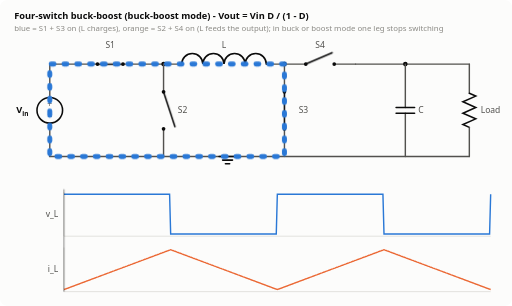
t = 0.00 s
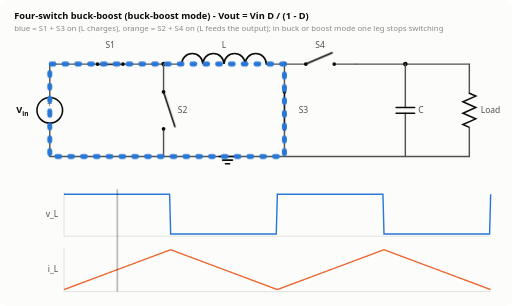
t = 0.60 s
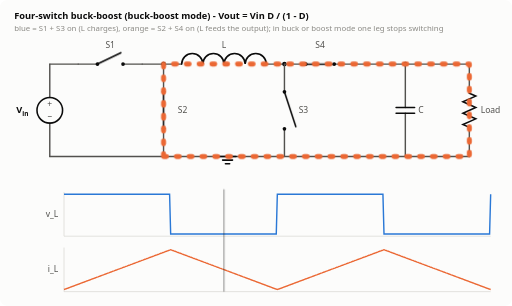
t = 1.80 s
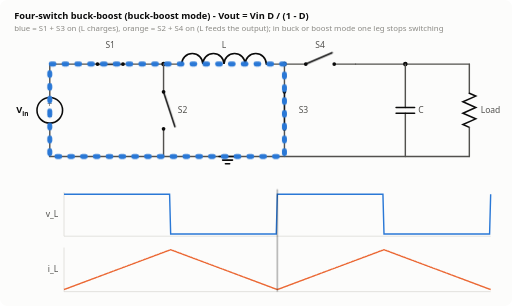
t = 2.40 s
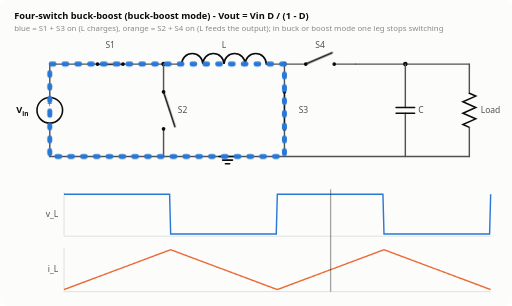
t = 3.00 s
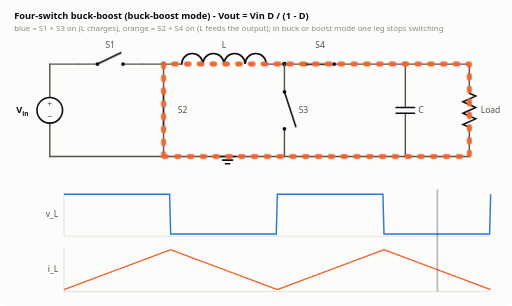
t = 4.20 s

The animated SVG that drew these frames (rendered in a browser with its animation timeline set to each time). Animation: 12 CSS @keyframes rules; one cycle of 4.80 s, repeats indefinitely.

<svg xmlns="http://www.w3.org/2000/svg" viewBox="0 0 720 430" width="720" height="430" role="img" aria-label="Four-switch non-inverting buck-boost, animated"><title>Four-switch non-inverting buck-boost, animated</title>
<style>
  .bg{fill:#fcfcfb} .w{stroke:#52514e;stroke-width:2;fill:none;stroke-linejoin:round;stroke-linecap:round}
  .c{stroke:#0b0b0b;stroke-width:2.2;fill:none;stroke-linecap:round} .fill{fill:#0b0b0b}
  .t{font:600 13px system-ui,-apple-system,Segoe UI,sans-serif;fill:#0b0b0b}
  .s{font:12px system-ui,-apple-system,Segoe UI,sans-serif;fill:#52514e}
  .m{font:11px system-ui,-apple-system,Segoe UI,sans-serif;fill:#8a8984}
  .ax{stroke:#d8d7d2;stroke-width:1}
  .p1{stroke:#2a78d6} .p2{stroke:#eb6834} .p3{stroke:#1baf7a} .p4{stroke:#e87ba4}
  .cur{stroke-width:7;fill:none;stroke-linecap:round;stroke-linejoin:round;opacity:0;stroke-dasharray:4 14}
  @keyframes flow{to{stroke-dashoffset:-18}}
  .wave{stroke-width:2;fill:none} .v{stroke:#2a78d6} .i{stroke:#eb6834}
  .cursor{stroke:#0b0b0b;stroke-width:1.2;opacity:.55}
  .box{fill:#f2f1ed;stroke:#d8d7d2} .hi{fill:#e5efff;stroke:#2a78d6}
  @media (prefers-color-scheme: dark){
    .bg{fill:#1a1a19} .w{stroke:#c3c2b7} .c{stroke:#ffffff} .fill{fill:#ffffff}
    .t{fill:#ffffff} .s{fill:#c3c2b7} .m{fill:#8f8e87} .ax{stroke:#3a3a37}
    .p1{stroke:#3987e5} .p2{stroke:#d95926} .p3{stroke:#199e70} .p4{stroke:#d55181}
    .v{stroke:#3987e5} .i{stroke:#d95926} .cursor{stroke:#ffffff}
    .box{fill:#262624;stroke:#3a3a37} .hi{fill:#1f2d44;stroke:#3987e5}
  }
</style>
<style>@keyframes k0{0.000%{opacity:1} 50.000%{opacity:0} 100.000%{opacity:0}}
.k0{animation:k0 2.4s steps(1,end) infinite}
.k0c{animation:flow 0.6s linear infinite,k0 2.4s steps(1,end) infinite}
@keyframes k1{0.000%{opacity:0} 50.000%{opacity:1} 100.000%{opacity:1}}
.k1{animation:k1 2.4s steps(1,end) infinite}
.k1c{animation:flow 0.6s linear infinite,k1 2.4s steps(1,end) infinite}
@keyframes k2{0.000%{opacity:0} 50.000%{opacity:1} 100.000%{opacity:1}}
.k2{animation:k2 2.4s steps(1,end) infinite}
.k2c{animation:flow 0.6s linear infinite,k2 2.4s steps(1,end) infinite}
@keyframes k3{0.000%{opacity:1} 50.000%{opacity:0} 100.000%{opacity:0}}
.k3{animation:k3 2.4s steps(1,end) infinite}
.k3c{animation:flow 0.6s linear infinite,k3 2.4s steps(1,end) infinite}
@keyframes k4{0.000%{opacity:1} 50.000%{opacity:0} 100.000%{opacity:0}}
.k4{animation:k4 2.4s steps(1,end) infinite}
.k4c{animation:flow 0.6s linear infinite,k4 2.4s steps(1,end) infinite}
@keyframes k5{0.000%{opacity:0} 50.000%{opacity:1} 100.000%{opacity:1}}
.k5{animation:k5 2.4s steps(1,end) infinite}
.k5c{animation:flow 0.6s linear infinite,k5 2.4s steps(1,end) infinite}
@keyframes k6{0.000%{opacity:0} 50.000%{opacity:1} 100.000%{opacity:1}}
.k6{animation:k6 2.4s steps(1,end) infinite}
.k6c{animation:flow 0.6s linear infinite,k6 2.4s steps(1,end) infinite}
@keyframes k7{0.000%{opacity:1} 50.000%{opacity:0} 100.000%{opacity:0}}
.k7{animation:k7 2.4s steps(1,end) infinite}
.k7c{animation:flow 0.6s linear infinite,k7 2.4s steps(1,end) infinite}
@keyframes k8{0.000%{opacity:1} 50.000%{opacity:0} 100.000%{opacity:0}}
.k8{animation:k8 2.4s steps(1,end) infinite}
.k8c{animation:flow 0.6s linear infinite,k8 2.4s steps(1,end) infinite}
@keyframes k9{0.000%{opacity:0} 50.000%{opacity:1} 100.000%{opacity:1}}
.k9{animation:k9 2.4s steps(1,end) infinite}
.k9c{animation:flow 0.6s linear infinite,k9 2.4s steps(1,end) infinite}
@keyframes cur{from{transform:translateX(0)}to{transform:translateX(600px)}}
.cursor{animation:cur 4.8s linear infinite}</style><rect class="bg" width="720" height="430" rx="10"/><text class="t" x="20" y="26" text-anchor="start">Four-switch buck-boost (buck-boost mode)  -  Vout = Vin D / (1 - D)</text><text class="m" x="20" y="44" text-anchor="start">blue = S1 + S3 on (L charges), orange = S2 + S4 on (L feeds the output); in buck or boost mode one leg stops switching</text><polyline class="w" points="70,90 70,137.0"/><polyline class="w" points="70,173.0 70,220"/><circle class="c" cx="70" cy="155.0" r="18"/><text class="s" x="70" y="151.0" text-anchor="middle">+</text><text class="s" x="70" y="167.0" text-anchor="middle">&#8722;</text><text class="t" x="40" y="159.0" text-anchor="end">V<tspan dy="4" font-size="9">in</tspan></text><polyline class="w" points="70,90 110,90"/><polyline class="w" points="110,90 137.0,90"/><polyline class="w" points="173.0,90 200,90"/><circle class="fill" cx="137.0" cy="90" r="2.6"/><circle class="fill" cx="173.0" cy="90" r="2.6"/><g class="on k0"><line class="c" x1="137.0" y1="90" x2="173.0" y2="90"/></g><g class="off k1"><line class="c" x1="137.0" y1="90" x2="170.0" y2="74"/></g><text class="s" x="155.0" y="68" text-anchor="middle">S1</text><polyline class="w" points="200,90 230,90"/><circle class="fill" cx="230" cy="90" r="3.2"/><polyline class="w" points="230,90 230,129.0"/><polyline class="w" points="230,181.0 230,220"/><circle class="fill" cx="230" cy="129.0" r="2.6"/><circle class="fill" cx="230" cy="181.0" r="2.6"/><g class="on k2"><line class="c" x1="230" y1="129.0" x2="230" y2="181.0"/></g><g class="off k3"><line class="c" x1="230" y1="129.0" x2="246" y2="178.0"/></g><text class="s" x="250" y="159.0" text-anchor="start">S2</text><polyline class="w" points="230,90 255.5,90"/><polyline class="w" points="374.5,90 400,90"/><path class="c" d="M255.5,90 a14.875,14.875 0 0 1 29.75,0 a14.875,14.875 0 0 1 29.75,0 a14.875,14.875 0 0 1 29.75,0 a14.875,14.875 0 0 1 29.75,0"/><text class="s" x="315.0" y="67.125" text-anchor="middle">L</text><circle class="fill" cx="400" cy="90" r="3.2"/><polyline class="w" points="400,90 400,129.0"/><polyline class="w" points="400,181.0 400,220"/><circle class="fill" cx="400" cy="129.0" r="2.6"/><circle class="fill" cx="400" cy="181.0" r="2.6"/><g class="on k4"><line class="c" x1="400" y1="129.0" x2="400" y2="181.0"/></g><g class="off k5"><line class="c" x1="400" y1="129.0" x2="416" y2="178.0"/></g><text class="s" x="420" y="159.0" text-anchor="start">S3</text><polyline class="w" points="400,90 430.0,90"/><polyline class="w" points="470.0,90 500,90"/><circle class="fill" cx="430.0" cy="90" r="2.6"/><circle class="fill" cx="470.0" cy="90" r="2.6"/><g class="on k6"><line class="c" x1="430.0" y1="90" x2="470.0" y2="90"/></g><g class="off k7"><line class="c" x1="430.0" y1="90" x2="467.0" y2="74"/></g><text class="s" x="450.0" y="68" text-anchor="middle">S4</text><polyline class="w" points="500,90 660,90"/><circle class="fill" cx="570" cy="90" r="3.2"/><polyline class="w" points="570,90 570,151.0"/><polyline class="w" points="570,159.0 570,220"/><line class="c" x1="557" y1="151.0" x2="583" y2="151.0"/><line class="c" x1="557" y1="159.0" x2="583" y2="159.0"/><text class="s" x="588" y="159.0" text-anchor="start">C</text><polyline class="w" points="660,90 660,131.0"/><polyline class="c" points="660,131.0 669,135.0 651,143.0 669,151.0 651,159.0 669,167.0 651,175.0 660,179.0"/><polyline class="w" points="660,179.0 660,220"/><text class="s" x="676" y="159.0" text-anchor="start">Load</text><polyline class="w" points="70,220 660,220"/><line class="c" x1="308" y1="220" x2="332" y2="220"/><line class="c" x1="313" y1="225" x2="327" y2="225"/><line class="c" x1="317" y1="230" x2="323" y2="230"/><polyline class="cur p1 k8c" points="70,160 70,90 400,90 400,220 70,220 70,160"/><polyline class="cur p2 k9c" points="230,220 230,90 660,90 660,220 230,220"/><line class="ax" x1="90" y1="332.0" x2="690" y2="332.0"/><line class="ax" x1="90" y1="270.0" x2="90" y2="332.0"/><polyline class="wave v" points="90.0,273.0 91.5,273.0 93.0,273.0 94.5,273.0 96.0,273.0 97.5,273.0 99.0,273.0 100.5,273.0 102.0,273.0 103.5,273.0 105.0,273.0 106.5,273.0 108.0,273.0 109.5,273.0 111.0,273.0 112.5,273.0 114.0,273.0 115.5,273.0 117.0,273.0 118.5,273.0 120.0,273.0 121.5,273.0 123.0,273.0 124.5,273.0 126.0,273.0 127.5,273.0 129.0,273.0 130.5,273.0 132.0,273.0 133.5,273.0 135.0,273.0 136.5,273.0 138.0,273.0 139.5,273.0 141.0,273.0 142.5,273.0 144.0,273.0 145.5,273.0 147.0,273.0 148.5,273.0 150.0,273.0 151.5,273.0 153.0,273.0 154.5,273.0 156.0,273.0 157.5,273.0 159.0,273.0 160.5,273.0 162.0,273.0 163.5,273.0 165.0,273.0 166.5,273.0 168.0,273.0 169.5,273.0 171.0,273.0 172.5,273.0 174.0,273.0 175.5,273.0 177.0,273.0 178.5,273.0 180.0,273.0 181.5,273.0 183.0,273.0 184.5,273.0 186.0,273.0 187.5,273.0 189.0,273.0 190.5,273.0 192.0,273.0 193.5,273.0 195.0,273.0 196.5,273.0 198.0,273.0 199.5,273.0 201.0,273.0 202.5,273.0 204.0,273.0 205.5,273.0 207.0,273.0 208.5,273.0 210.0,273.0 211.5,273.0 213.0,273.0 214.5,273.0 216.0,273.0 217.5,273.0 219.0,273.0 220.5,273.0 222.0,273.0 223.5,273.0 225.0,273.0 226.5,273.0 228.0,273.0 229.5,273.0 231.0,273.0 232.5,273.0 234.0,273.0 235.5,273.0 237.0,273.0 238.5,273.0 240.0,329.0 241.5,329.0 243.0,329.0 244.5,329.0 246.0,329.0 247.5,329.0 249.0,329.0 250.5,329.0 252.0,329.0 253.5,329.0 255.0,329.0 256.5,329.0 258.0,329.0 259.5,329.0 261.0,329.0 262.5,329.0 264.0,329.0 265.5,329.0 267.0,329.0 268.5,329.0 270.0,329.0 271.5,329.0 273.0,329.0 274.5,329.0 276.0,329.0 277.5,329.0 279.0,329.0 280.5,329.0 282.0,329.0 283.5,329.0 285.0,329.0 286.5,329.0 288.0,329.0 289.5,329.0 291.0,329.0 292.5,329.0 294.0,329.0 295.5,329.0 297.0,329.0 298.5,329.0 300.0,329.0 301.5,329.0 303.0,329.0 304.5,329.0 306.0,329.0 307.5,329.0 309.0,329.0 310.5,329.0 312.0,329.0 313.5,329.0 315.0,329.0 316.5,329.0 318.0,329.0 319.5,329.0 321.0,329.0 322.5,329.0 324.0,329.0 325.5,329.0 327.0,329.0 328.5,329.0 330.0,329.0 331.5,329.0 333.0,329.0 334.5,329.0 336.0,329.0 337.5,329.0 339.0,329.0 340.5,329.0 342.0,329.0 343.5,329.0 345.0,329.0 346.5,329.0 348.0,329.0 349.5,329.0 351.0,329.0 352.5,329.0 354.0,329.0 355.5,329.0 357.0,329.0 358.5,329.0 360.0,329.0 361.5,329.0 363.0,329.0 364.5,329.0 366.0,329.0 367.5,329.0 369.0,329.0 370.5,329.0 372.0,329.0 373.5,329.0 375.0,329.0 376.5,329.0 378.0,329.0 379.5,329.0 381.0,329.0 382.5,329.0 384.0,329.0 385.5,329.0 387.0,329.0 388.5,329.0 390.0,273.0 391.5,273.0 393.0,273.0 394.5,273.0 396.0,273.0 397.5,273.0 399.0,273.0 400.5,273.0 402.0,273.0 403.5,273.0 405.0,273.0 406.5,273.0 408.0,273.0 409.5,273.0 411.0,273.0 412.5,273.0 414.0,273.0 415.5,273.0 417.0,273.0 418.5,273.0 420.0,273.0 421.5,273.0 423.0,273.0 424.5,273.0 426.0,273.0 427.5,273.0 429.0,273.0 430.5,273.0 432.0,273.0 433.5,273.0 435.0,273.0 436.5,273.0 438.0,273.0 439.5,273.0 441.0,273.0 442.5,273.0 444.0,273.0 445.5,273.0 447.0,273.0 448.5,273.0 450.0,273.0 451.5,273.0 453.0,273.0 454.5,273.0 456.0,273.0 457.5,273.0 459.0,273.0 460.5,273.0 462.0,273.0 463.5,273.0 465.0,273.0 466.5,273.0 468.0,273.0 469.5,273.0 471.0,273.0 472.5,273.0 474.0,273.0 475.5,273.0 477.0,273.0 478.5,273.0 480.0,273.0 481.5,273.0 483.0,273.0 484.5,273.0 486.0,273.0 487.5,273.0 489.0,273.0 490.5,273.0 492.0,273.0 493.5,273.0 495.0,273.0 496.5,273.0 498.0,273.0 499.5,273.0 501.0,273.0 502.5,273.0 504.0,273.0 505.5,273.0 507.0,273.0 508.5,273.0 510.0,273.0 511.5,273.0 513.0,273.0 514.5,273.0 516.0,273.0 517.5,273.0 519.0,273.0 520.5,273.0 522.0,273.0 523.5,273.0 525.0,273.0 526.5,273.0 528.0,273.0 529.5,273.0 531.0,273.0 532.5,273.0 534.0,273.0 535.5,273.0 537.0,273.0 538.5,273.0 540.0,329.0 541.5,329.0 543.0,329.0 544.5,329.0 546.0,329.0 547.5,329.0 549.0,329.0 550.5,329.0 552.0,329.0 553.5,329.0 555.0,329.0 556.5,329.0 558.0,329.0 559.5,329.0 561.0,329.0 562.5,329.0 564.0,329.0 565.5,329.0 567.0,329.0 568.5,329.0 570.0,329.0 571.5,329.0 573.0,329.0 574.5,329.0 576.0,329.0 577.5,329.0 579.0,329.0 580.5,329.0 582.0,329.0 583.5,329.0 585.0,329.0 586.5,329.0 588.0,329.0 589.5,329.0 591.0,329.0 592.5,329.0 594.0,329.0 595.5,329.0 597.0,329.0 598.5,329.0 600.0,329.0 601.5,329.0 603.0,329.0 604.5,329.0 606.0,329.0 607.5,329.0 609.0,329.0 610.5,329.0 612.0,329.0 613.5,329.0 615.0,329.0 616.5,329.0 618.0,329.0 619.5,329.0 621.0,329.0 622.5,329.0 624.0,329.0 625.5,329.0 627.0,329.0 628.5,329.0 630.0,329.0 631.5,329.0 633.0,329.0 634.5,329.0 636.0,329.0 637.5,329.0 639.0,329.0 640.5,329.0 642.0,329.0 643.5,329.0 645.0,329.0 646.5,329.0 648.0,329.0 649.5,329.0 651.0,329.0 652.5,329.0 654.0,329.0 655.5,329.0 657.0,329.0 658.5,329.0 660.0,329.0 661.5,329.0 663.0,329.0 664.5,329.0 666.0,329.0 667.5,329.0 669.0,329.0 670.5,329.0 672.0,329.0 673.5,329.0 675.0,329.0 676.5,329.0 678.0,329.0 679.5,329.0 681.0,329.0 682.5,329.0 684.0,329.0 685.5,329.0 687.0,329.0 688.5,329.0 690.0,273.0"/><text class="s" x="82" y="305.0" text-anchor="end">v_L</text><line class="ax" x1="90" y1="410.0" x2="690" y2="410.0"/><line class="ax" x1="90" y1="348.0" x2="90" y2="410.0"/><polyline class="wave i" points="90.0,407.0 91.5,406.4 93.0,405.9 94.5,405.3 96.0,404.8 97.5,404.2 99.0,403.6 100.5,403.1 102.0,402.5 103.5,402.0 105.0,401.4 106.5,400.8 108.0,400.3 109.5,399.7 111.0,399.2 112.5,398.6 114.0,398.0 115.5,397.5 117.0,396.9 118.5,396.4 120.0,395.8 121.5,395.2 123.0,394.7 124.5,394.1 126.0,393.6 127.5,393.0 129.0,392.4 130.5,391.9 132.0,391.3 133.5,390.8 135.0,390.2 136.5,389.6 138.0,389.1 139.5,388.5 141.0,388.0 142.5,387.4 144.0,386.8 145.5,386.3 147.0,385.7 148.5,385.2 150.0,384.6 151.5,384.0 153.0,383.5 154.5,382.9 156.0,382.4 157.5,381.8 159.0,381.2 160.5,380.7 162.0,380.1 163.5,379.6 165.0,379.0 166.5,378.4 168.0,377.9 169.5,377.3 171.0,376.8 172.5,376.2 174.0,375.6 175.5,375.1 177.0,374.5 178.5,374.0 180.0,373.4 181.5,372.8 183.0,372.3 184.5,371.7 186.0,371.2 187.5,370.6 189.0,370.0 190.5,369.5 192.0,368.9 193.5,368.4 195.0,367.8 196.5,367.2 198.0,366.7 199.5,366.1 201.0,365.6 202.5,365.0 204.0,364.4 205.5,363.9 207.0,363.3 208.5,362.8 210.0,362.2 211.5,361.6 213.0,361.1 214.5,360.5 216.0,360.0 217.5,359.4 219.0,358.8 220.5,358.3 222.0,357.7 223.5,357.2 225.0,356.6 226.5,356.0 228.0,355.5 229.5,354.9 231.0,354.4 232.5,353.8 234.0,353.2 235.5,352.7 237.0,352.1 238.5,351.6 240.0,351.0 241.5,351.6 243.0,352.1 244.5,352.7 246.0,353.2 247.5,353.8 249.0,354.4 250.5,354.9 252.0,355.5 253.5,356.0 255.0,356.6 256.5,357.2 258.0,357.7 259.5,358.3 261.0,358.8 262.5,359.4 264.0,360.0 265.5,360.5 267.0,361.1 268.5,361.6 270.0,362.2 271.5,362.8 273.0,363.3 274.5,363.9 276.0,364.4 277.5,365.0 279.0,365.6 280.5,366.1 282.0,366.7 283.5,367.2 285.0,367.8 286.5,368.4 288.0,368.9 289.5,369.5 291.0,370.0 292.5,370.6 294.0,371.2 295.5,371.7 297.0,372.3 298.5,372.8 300.0,373.4 301.5,374.0 303.0,374.5 304.5,375.1 306.0,375.6 307.5,376.2 309.0,376.8 310.5,377.3 312.0,377.9 313.5,378.4 315.0,379.0 316.5,379.6 318.0,380.1 319.5,380.7 321.0,381.2 322.5,381.8 324.0,382.4 325.5,382.9 327.0,383.5 328.5,384.0 330.0,384.6 331.5,385.2 333.0,385.7 334.5,386.3 336.0,386.8 337.5,387.4 339.0,388.0 340.5,388.5 342.0,389.1 343.5,389.6 345.0,390.2 346.5,390.8 348.0,391.3 349.5,391.9 351.0,392.4 352.5,393.0 354.0,393.6 355.5,394.1 357.0,394.7 358.5,395.2 360.0,395.8 361.5,396.4 363.0,396.9 364.5,397.5 366.0,398.0 367.5,398.6 369.0,399.2 370.5,399.7 372.0,400.3 373.5,400.8 375.0,401.4 376.5,402.0 378.0,402.5 379.5,403.1 381.0,403.6 382.5,404.2 384.0,404.8 385.5,405.3 387.0,405.9 388.5,406.4 390.0,407.0 391.5,406.4 393.0,405.9 394.5,405.3 396.0,404.8 397.5,404.2 399.0,403.6 400.5,403.1 402.0,402.5 403.5,402.0 405.0,401.4 406.5,400.8 408.0,400.3 409.5,399.7 411.0,399.2 412.5,398.6 414.0,398.0 415.5,397.5 417.0,396.9 418.5,396.4 420.0,395.8 421.5,395.2 423.0,394.7 424.5,394.1 426.0,393.6 427.5,393.0 429.0,392.4 430.5,391.9 432.0,391.3 433.5,390.8 435.0,390.2 436.5,389.6 438.0,389.1 439.5,388.5 441.0,388.0 442.5,387.4 444.0,386.8 445.5,386.3 447.0,385.7 448.5,385.2 450.0,384.6 451.5,384.0 453.0,383.5 454.5,382.9 456.0,382.4 457.5,381.8 459.0,381.2 460.5,380.7 462.0,380.1 463.5,379.6 465.0,379.0 466.5,378.4 468.0,377.9 469.5,377.3 471.0,376.8 472.5,376.2 474.0,375.6 475.5,375.1 477.0,374.5 478.5,374.0 480.0,373.4 481.5,372.8 483.0,372.3 484.5,371.7 486.0,371.2 487.5,370.6 489.0,370.0 490.5,369.5 492.0,368.9 493.5,368.4 495.0,367.8 496.5,367.2 498.0,366.7 499.5,366.1 501.0,365.6 502.5,365.0 504.0,364.4 505.5,363.9 507.0,363.3 508.5,362.8 510.0,362.2 511.5,361.6 513.0,361.1 514.5,360.5 516.0,360.0 517.5,359.4 519.0,358.8 520.5,358.3 522.0,357.7 523.5,357.2 525.0,356.6 526.5,356.0 528.0,355.5 529.5,354.9 531.0,354.4 532.5,353.8 534.0,353.2 535.5,352.7 537.0,352.1 538.5,351.6 540.0,351.0 541.5,351.6 543.0,352.1 544.5,352.7 546.0,353.2 547.5,353.8 549.0,354.4 550.5,354.9 552.0,355.5 553.5,356.0 555.0,356.6 556.5,357.2 558.0,357.7 559.5,358.3 561.0,358.8 562.5,359.4 564.0,360.0 565.5,360.5 567.0,361.1 568.5,361.6 570.0,362.2 571.5,362.8 573.0,363.3 574.5,363.9 576.0,364.4 577.5,365.0 579.0,365.6 580.5,366.1 582.0,366.7 583.5,367.2 585.0,367.8 586.5,368.4 588.0,368.9 589.5,369.5 591.0,370.0 592.5,370.6 594.0,371.2 595.5,371.7 597.0,372.3 598.5,372.8 600.0,373.4 601.5,374.0 603.0,374.5 604.5,375.1 606.0,375.6 607.5,376.2 609.0,376.8 610.5,377.3 612.0,377.9 613.5,378.4 615.0,379.0 616.5,379.6 618.0,380.1 619.5,380.7 621.0,381.2 622.5,381.8 624.0,382.4 625.5,382.9 627.0,383.5 628.5,384.0 630.0,384.6 631.5,385.2 633.0,385.7 634.5,386.3 636.0,386.8 637.5,387.4 639.0,388.0 640.5,388.5 642.0,389.1 643.5,389.6 645.0,390.2 646.5,390.8 648.0,391.3 649.5,391.9 651.0,392.4 652.5,393.0 654.0,393.6 655.5,394.1 657.0,394.7 658.5,395.2 660.0,395.8 661.5,396.4 663.0,396.9 664.5,397.5 666.0,398.0 667.5,398.6 669.0,399.2 670.5,399.7 672.0,400.3 673.5,400.8 675.0,401.4 676.5,402.0 678.0,402.5 679.5,403.1 681.0,403.6 682.5,404.2 684.0,404.8 685.5,405.3 687.0,405.9 688.5,406.4 690.0,407.0"/><text class="s" x="82" y="383.0" text-anchor="end">i_L</text><line class="cursor" x1="90" y1="266" x2="90" y2="410"/></svg>
